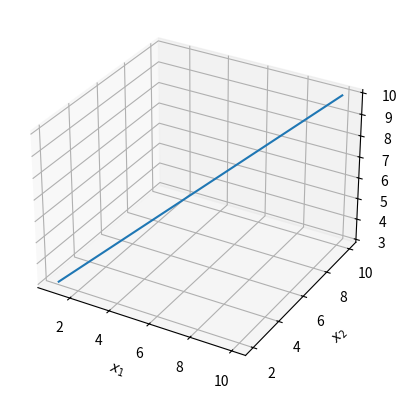

This figure's Python source:
import scipy.integrate as integrate
import matplotlib.pyplot as plt
import numpy as np


def plot_L96_trajectory(N=5, F=8, x0=None, t_range=(0.0, 30.0, 0.01)):
    def L96(x, t):
        d = np.zeros(N)
        for i in range(N):
            d[i] = (x[(i + 1) % N] - x[i - 2]) * x[i - 1] - x[i] + F
        return d

    # Initialize x0 if not provided
    if x0 is None:
        x0 = F * np.ones(N)
        x0[0] += 0.01

    t = np.arange(*t_range)  # Unpack tuple for clarity

    # Solve ODE using odeint
    x = integrate.odeint(L96, x0, t)

    # Create and display the 3D plot
    fig = plt.figure()
    ax = fig.add_subplot(projection="3d")
    ax.plot(x[:, 0], x[:, 1], x[:, 2])
    ax.set_xlabel("$x_1$")
    ax.set_ylabel("$x_2$")
    ax.set_zlabel("$x_3$")
    plt.show()

# Example usage with custom parameters
plot_L96_trajectory(N=3, F=10, x0=[1, 2, 3], t_range=(0.0, 20.0, 0.02))
